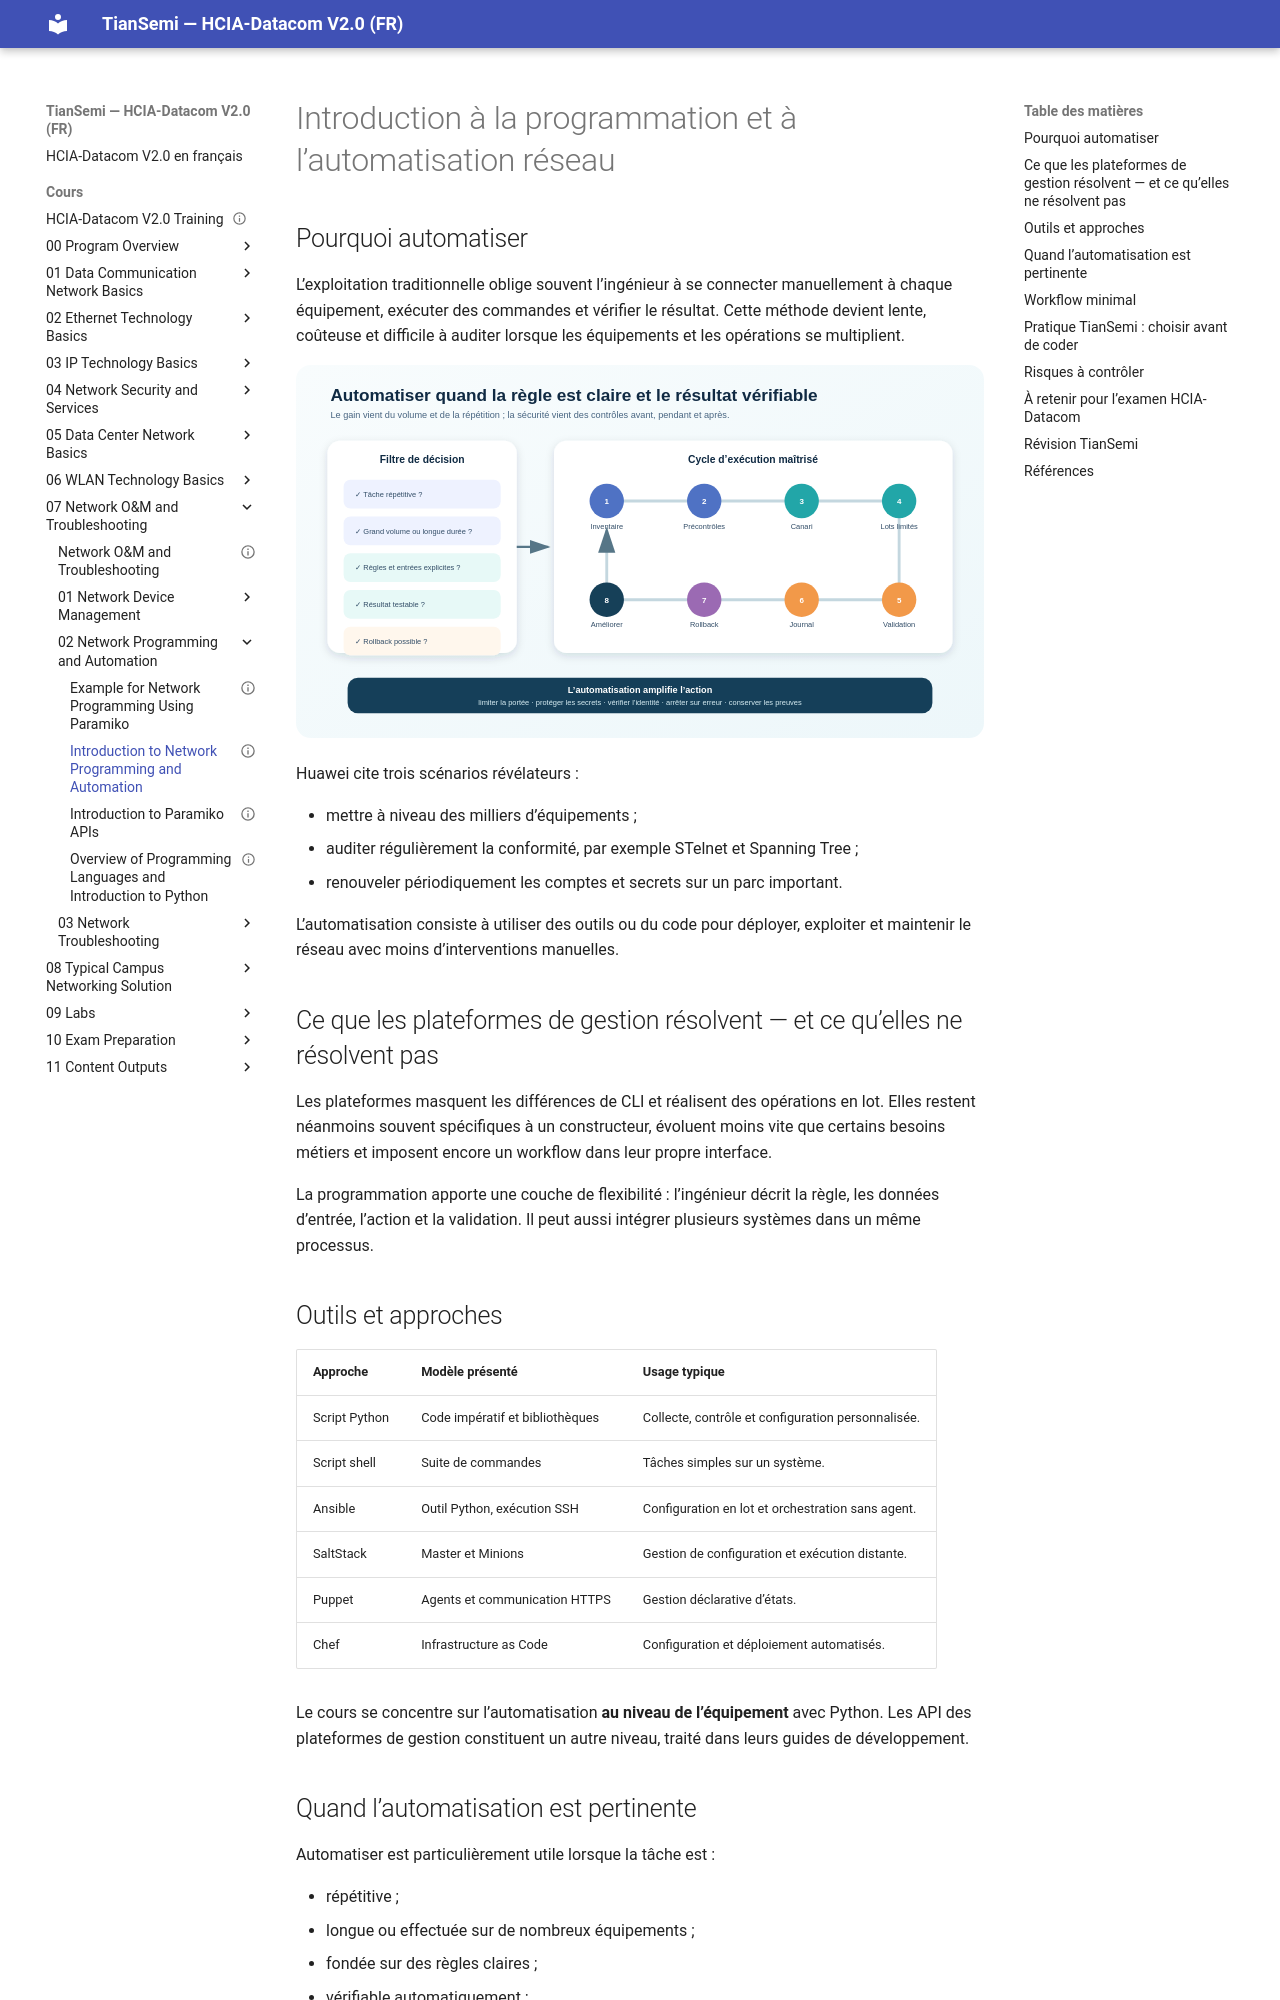

repository: tiansemi/hcia-datacom-fr · page: cours/07 Network O&M and Troubleshooting/02 Network Programming and Automation/Introduction to Network Programming and Automation/index.html · generator: mkdocs

---
id: HUA-HCIA-DC-077
title: "Introduction to Network Programming and Automation"
official_title: "Introduction to Network Programming and Automation"
course_unit: "7.2.1"
category: "Huawei HCIA-Datacom Topic"
domain: "Datacom"
vendor: "Huawei"
certification: "HCIA-Datacom"
version: "V2.0"
difficulty: "intermediate"
status: "draft"
author: "MOULO OHOLO Jean Noel"
reviewed: false
created: 2026-08-11
updated: 2026-08-11
source: "HCIA-Datacom V2.0 Training Material"
source_pages: "PDF 984-987"
tags: [huawei, hcia, datacom, automation, programming, python, ansible, operations]
prerequisites:
  - "[[Introduction to iMaster NCE]]"
related:
  - "[[Overview of Programming Languages and Introduction to Python]]"
lab_required: false
publication_status: "not-started"
site_url:
---

# Introduction à la programmation et à l’automatisation réseau

## Pourquoi automatiser

L’exploitation traditionnelle oblige souvent l’ingénieur à se connecter manuellement à chaque équipement, exécuter des commandes et vérifier le résultat. Cette méthode devient lente, coûteuse et difficile à auditer lorsque les équipements et les opérations se multiplient.

![Décider et sécuriser une automatisation réseau](<../../../assets/diagrammes/07 Network O&M and Troubleshooting/network-automation-lifecycle-fr.svg>)

Huawei cite trois scénarios révélateurs :

- mettre à niveau des milliers d’équipements ;
- auditer régulièrement la conformité, par exemple STelnet et Spanning Tree ;
- renouveler périodiquement les comptes et secrets sur un parc important.

L’automatisation consiste à utiliser des outils ou du code pour déployer, exploiter et maintenir le réseau avec moins d’interventions manuelles.

## Ce que les plateformes de gestion résolvent — et ce qu’elles ne résolvent pas

Les plateformes masquent les différences de CLI et réalisent des opérations en lot. Elles restent néanmoins souvent spécifiques à un constructeur, évoluent moins vite que certains besoins métiers et imposent encore un workflow dans leur propre interface.

La programmation apporte une couche de flexibilité : l’ingénieur décrit la règle, les données d’entrée, l’action et la validation. Il peut aussi intégrer plusieurs systèmes dans un même processus.
